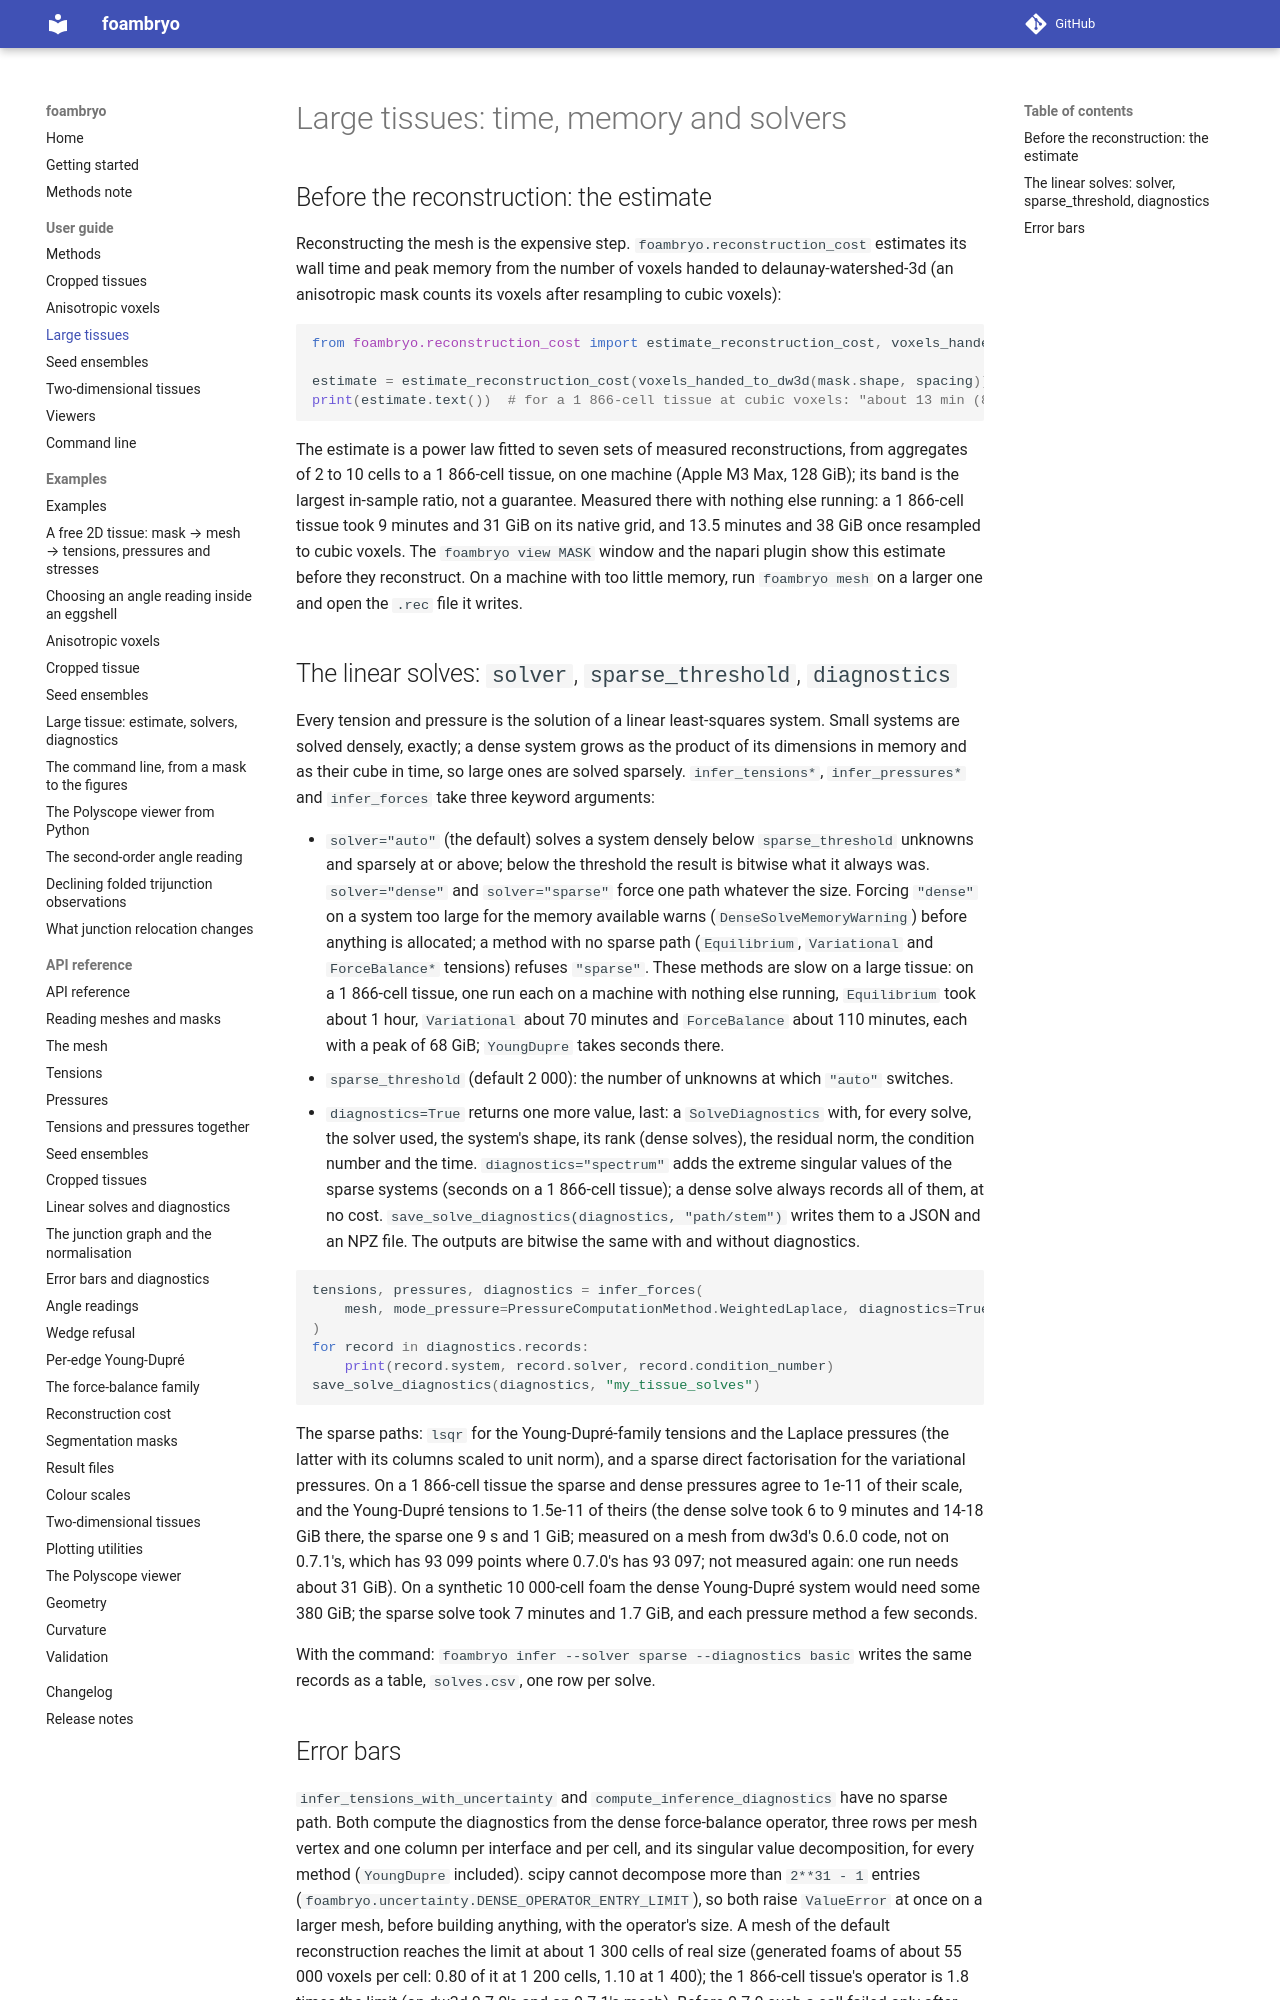

repository: VirtualEmbryo/foambryo · page: user-guide/large-tissues/index.html · generator: mkdocs

# Large tissues: time, memory and solvers

## Before the reconstruction: the estimate

Reconstructing the mesh is the expensive step. `foambryo.reconstruction_cost` estimates its wall time and peak memory from the number of voxels handed to delaunay-watershed-3d (an anisotropic mask counts its voxels after resampling to cubic voxels):

```py
from foambryo.reconstruction_cost import estimate_reconstruction_cost, voxels_handed_to_dw3d

estimate = estimate_reconstruction_cost(voxels_handed_to_dw3d(mask.shape, spacing))
print(estimate.text())  # for a 1 866-cell tissue at cubic voxels: "about 13 min (8 min-20 min) and 39 GiB (26 GiB-58 GiB)"
```

The estimate is a power law fitted to seven sets of measured reconstructions, from aggregates of 2 to 10 cells to a 1 866-cell tissue, on one machine (Apple M3 Max, 128 GiB); its band is the largest in-sample ratio, not a guarantee. Measured there with nothing else running: a 1 866-cell tissue took 9 minutes and 31 GiB on its native grid, and 13.5 minutes and 38 GiB once resampled to cubic voxels. The `foambryo view MASK` window and the napari plugin show this estimate before they reconstruct. On a machine with too little memory, run `foambryo mesh` on a larger one and open the `.rec` file it writes.

## The linear solves: `solver`, `sparse_threshold`, `diagnostics`

Every tension and pressure is the solution of a linear least-squares system. Small systems are solved densely, exactly; a dense system grows as the product of its dimensions in memory and as their cube in time, so large ones are solved sparsely. `infer_tensions*`, `infer_pressures*` and `infer_forces` take three keyword arguments:

- `solver="auto"` (the default) solves a system densely below `sparse_threshold` unknowns and sparsely at or above; below the threshold the result is bitwise what it always was. `solver="dense"` and `solver="sparse"` force one path whatever the size. Forcing `"dense"` on a system too large for the memory available warns (`DenseSolveMemoryWarning`) before anything is allocated; a method with no sparse path (`Equilibrium`, `Variational` and `ForceBalance*` tensions) refuses `"sparse"`. These methods are slow on a large tissue: on a 1 866-cell tissue, one run each on a machine with nothing else running, `Equilibrium` took about 1 hour, `Variational` about 70 minutes and `ForceBalance` about 110 minutes, each with a peak of 68 GiB; `YoungDupre` takes seconds there.
- `sparse_threshold` (default 2 000): the number of unknowns at which `"auto"` switches.
- `diagnostics=True` returns one more value, last: a `SolveDiagnostics` with, for every solve, the solver used, the system's shape, its rank (dense solves), the residual norm, the condition number and the time. `diagnostics="spectrum"` adds the extreme singular values of the sparse systems (seconds on a 1 866-cell tissue); a dense solve always records all of them, at no cost. `save_solve_diagnostics(diagnostics, "path/stem")` writes them to a JSON and an NPZ file. The outputs are bitwise the same with and without diagnostics.

```py
tensions, pressures, diagnostics = infer_forces(
    mesh, mode_pressure=PressureComputationMethod.WeightedLaplace, diagnostics=True,
)
for record in diagnostics.records:
    print(record.system, record.solver, record.condition_number)
save_solve_diagnostics(diagnostics, "my_tissue_solves")
```

The sparse paths: `lsqr` for the Young-Dupré-family tensions and the Laplace pressures (the latter with its columns scaled to unit norm), and a sparse direct factorisation for the variational pressures. On a 1 866-cell tissue the sparse and dense pressures agree to 1e-11 of their scale, and the Young-Dupré tensions to 1.5e-11 of theirs (the dense solve took 6 to 9 minutes and 14-18 GiB there, the sparse one 9 s and 1 GiB; measured on a mesh from dw3d's 0.6.0 code, not on 0.7.1's, which has 93 099 points where 0.7.0's has 93 097; not measured again: one run needs about 31 GiB). On a synthetic 10 000-cell foam the dense Young-Dupré system would need some 380 GiB; the sparse solve took 7 minutes and 1.7 GiB, and each pressure method a few seconds.

With the command: `foambryo infer --solver sparse --diagnostics basic` writes the same records as a table, `solves.csv`, one row per solve.
